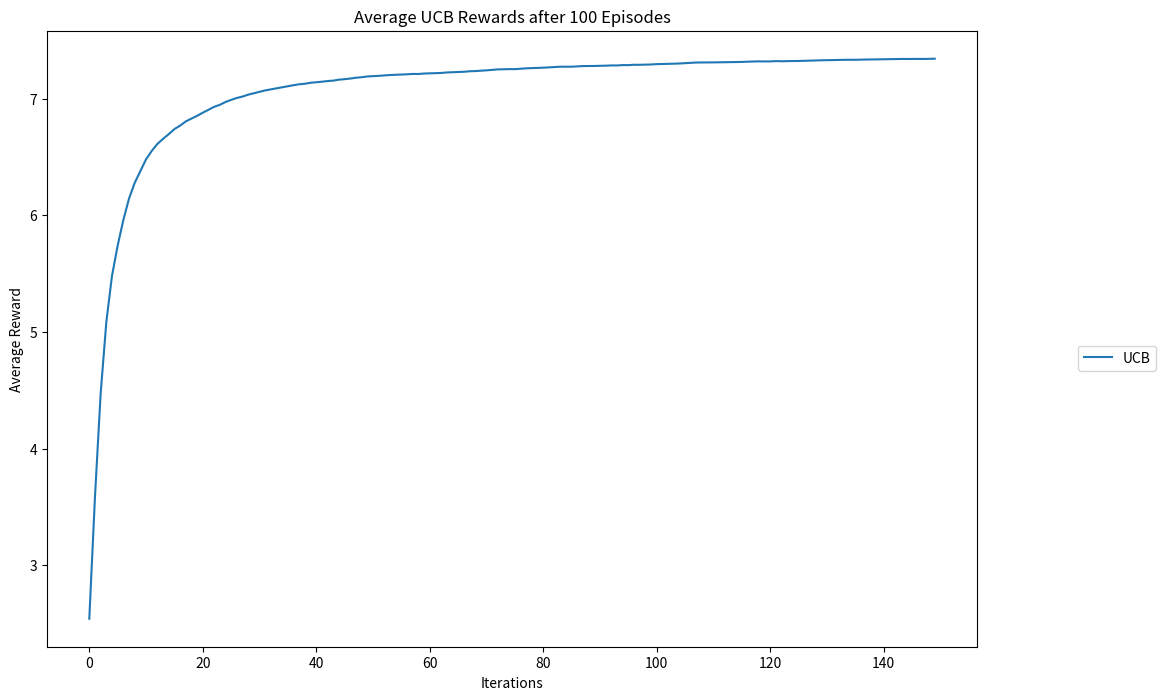

Python code for this plot:
# import modules
import numpy as np
import matplotlib.pyplot as plt
import pandas as pd


class ucb_bandit:
    '''
    Upper Confidence Bound Bandit

    Inputs
    ============================================
    k: number of arms (int)
    c:
    iters: number of steps (int)
    mu: set the average rewards for each of the k-arms.
        Set to "random" for the rewards to be selected from
        a normal distribution with mean = 0.
        Set to "sequence" for the means to be ordered from
        0 to k-1.
        Pass a list or array of length = k for user-defined
        values.
    '''

    def __init__(self, k, c, iters, mu='Pilot'):
        # Number of arms
        self.k = 4
        # Exploration parameter
        self.c = 0.5
        # Number of iterations
        self.iters = 150
        # Step count
        self.n = 1
        # Step count for each arm
        self.k_n = np.ones(k)
        # Total mean reward
        self.mean_reward = 0
        self.reward = np.zeros(iters)
        # Mean reward for each arm
        self.k_reward = np.zeros(k)

        if type(mu) == list or type(mu).__module__ == np.__name__ or mu == 'Pilot':
            # User-defined averages
            urn1 = [-4, -3, 4, 12]
            urn2 = [-4, -3, 4, 12]
            urn3 = [-7, -6, 1, 9]
            urn4 = [2, 2, 2, 2]

            draw1 = np.random.choice(urn1, 1, p=[0.125, 0.125, 0.39063, 0.35937])
            draw2 = np.random.choice(urn2, 1, p=[0.35937, 0.39063, 0.125, 0.125])
            draw3 = np.random.choice(urn3, 1, p=[0.125, 0.125, 0.39063, 0.35937])
            draw4 = 2

            draw11 = int(draw1)
            draw22 = int(draw2)
            draw33 = int(draw3)

            liste = [draw11, draw22, draw33, draw4]
            self.mu = np.array(liste)

        elif mu == 'random':
            # Draw means from probability distribution
            self.mu = np.random.normal(0, 1, k)
        elif mu == 'sequence':
            # Increase the mean for each arm by one
            self.mu = np.linspace(0, k - 1, k)

    def pull(self):
        # Select action according to UCB Criteria
        a = np.argmax(self.k_reward + self.c * np.sqrt(
            (np.log(self.n)) / self.k_n))

        print(a)
        reward = np.random.normal(self.mu[a], 1)
        print(reward)
        # Update counts
        self.n += 1
        self.k_n[a] += 1

        # Update total
        self.mean_reward = self.mean_reward + (
                reward - self.mean_reward) / self.n

        # Update results for a_k
        self.k_reward[a] = self.k_reward[a] + (
                reward - self.k_reward[a]) / self.k_n[a]

    def run(self):
        for i in range(self.iters):
            self.pull()
            self.reward[i] = self.mean_reward

    def reset(self, mu=None):
        # Resets results while keeping settings
        self.n = 1
        self.k_n = np.ones(self.k)
        self.mean_reward = 0
        self.reward = np.zeros(iters)
        self.k_reward = np.zeros(self.k)
        if mu == 'Pilot':
            urn1 = [-4, -3, 4, 12]
            urn2 = [-4, -3, 4, 12]
            urn3 = [-7, -6, 1, 9]
            urn4 = [2, 2, 2, 2]

            draw1 = np.random.choice(urn1, 1, p=[0.125, 0.125, 0.39063, 0.35937])
            draw2 = np.random.choice(urn2, 1, p=[0.35937, 0.39063, 0.125, 0.125])
            draw3 = np.random.choice(urn3, 1, p=[0.125, 0.125, 0.39063, 0.35937])
            draw4 = 2

            draw11 = int(draw1)
            draw22 = int(draw2)
            draw33 = int(draw3)

            liste = [draw11, draw22, draw33, draw4]
            self.mu = np.array(liste)


iters = 150
k = 4

ucb_rewards = np.zeros(iters)
# Initialize bandits
ucb = ucb_bandit(k, 2, iters)
episodes = 100
# Run experiments
for i in range(episodes):
    ucb.reset('Pilot')
    # Run experiments
    ucb.run()

    # Update long-term averages
    ucb_rewards = ucb_rewards + (
            ucb.reward - ucb_rewards) / (i + 1)


plt.figure(figsize=(12,8))
plt.plot(ucb_rewards, label="UCB")
plt.legend(bbox_to_anchor=(1.2, 0.5))
plt.xlabel("Iterations")
plt.ylabel("Average Reward")
plt.title("Average UCB Rewards after "
          + str(episodes) + " Episodes")
plt.show()

